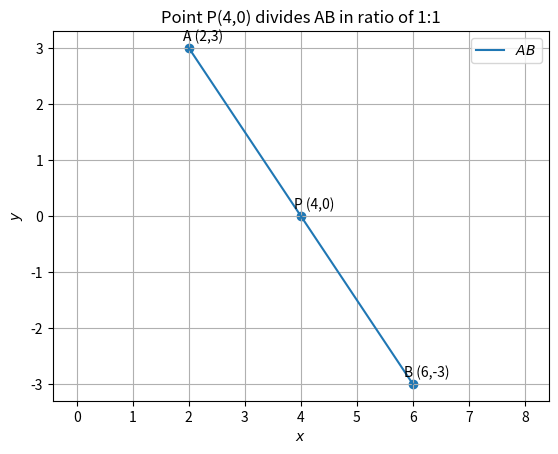

Here is the Python script that generated this plot: (Note: this script raises an exception after producing the figure.)
import numpy as np
import matplotlib.pyplot as plt

# Define the coordinates for the endpoints A and B, and the dividing point P
A = np.array([2, 3])
B = np.array([6, -3])
P_dividing = np.array([4, 0])

def find_ratio(point_A, point_B, dividing_point):
    """
    Calculates the ratio m:n in which a point divides a line segment.
    The ratio m/n is found using the section formula rearranged as (P-A)/(B-P).
    """
    # Ensure all inputs are numpy arrays for vector operations
    A_vec = np.array(point_A)
    B_vec = np.array(point_B)
    P_vec = np.array(dividing_point)
    
    # Calculate the ratio vector. If the points are collinear,
    # the ratio will be consistent for both x and y components.
    # We add a small epsilon to avoid division by zero if P coincides with B.
    epsilon = 1e-9
    ratio_vector = (P_vec - A_vec) / (B_vec - P_vec + epsilon)
    return ratio_vector

# Calculate and print the ratio
ratio = find_ratio(A, B, P_dividing)
print(f'Point {tuple(P_dividing)} divides the line AB in the ratio: {ratio[0]}:{ratio[1]}')

def generate_line_segment(point1, point2, num_points=10):
    """Generates points to plot a line segment between two points."""
    dim = point1.shape[0]
    line_segment = np.zeros((dim, num_points))
    lambda_vals = np.linspace(0, 1, num_points)
    for i in range(num_points):
        temp = point1 + lambda_vals[i] * (point2 - point1)
        line_segment[:, i] = temp.T
    return line_segment

# Generate the line segment for plotting
x_AB = generate_line_segment(A, B)

# --- Plotting ---
# Plot the line segment AB
plt.plot(x_AB[0, :], x_AB[1, :], label='$AB$')

# Plot the points A, B, and the dividing point P
all_points = np.vstack((A, B, P_dividing)).T
plt.scatter(all_points[0, :], all_points[1, :])

# Add labels for the points
point_labels = ['A (2,3)', 'B (6,-3)', 'P (4,0)']
for i, txt in enumerate(point_labels):
    plt.annotate(txt, # text to display
                 (all_points[0, i], all_points[1, i]), # point to label
                 textcoords="offset points", # position of the text
                 xytext=(10, 5), # distance from text to points (x,y)
                 ha='center') # horizontal alignment

# Set plot details
plt.xlabel('$x$')
plt.ylabel('$y$')
plt.title('Point P(4,0) divides AB in ratio of 1:1')
plt.legend(loc='best')
plt.grid(True)
plt.axis('equal')

# Save the plot to a file
plt.savefig('../figs/fig2.png')

# Display the plot
plt.show()  
